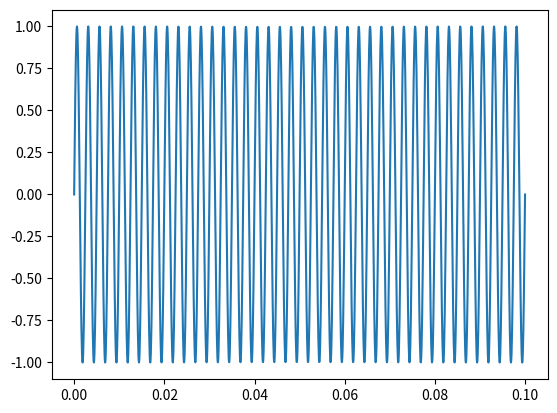
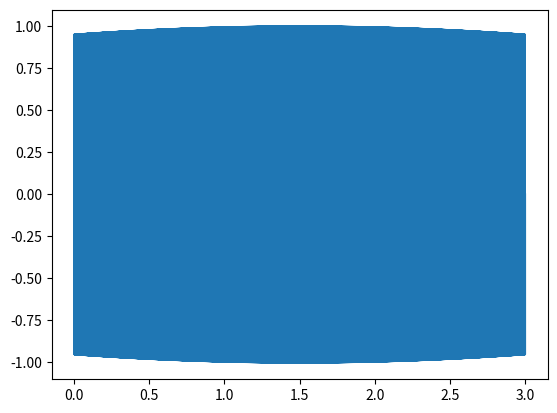
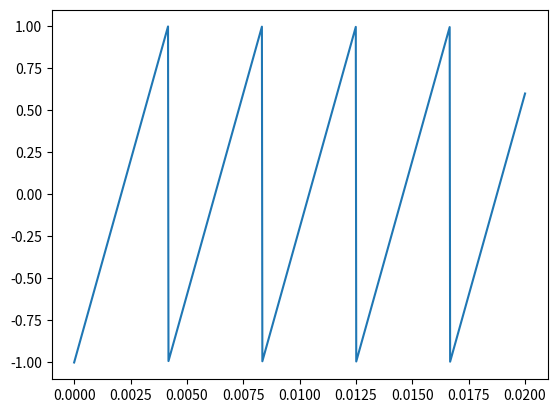
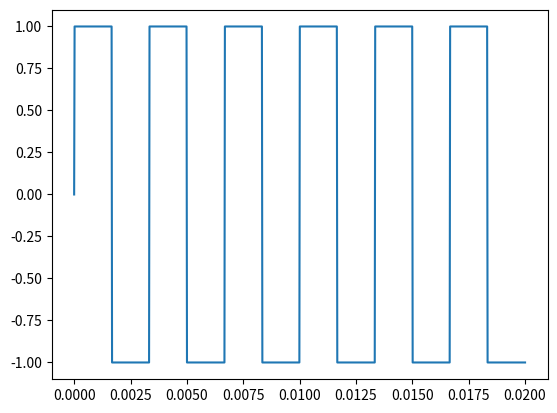
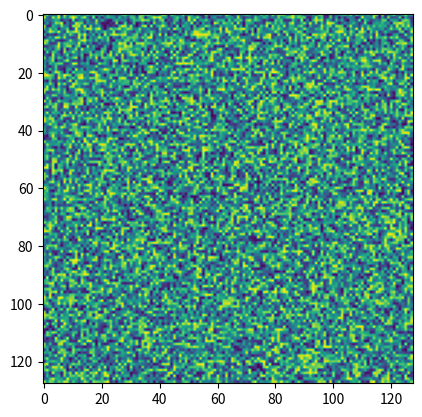
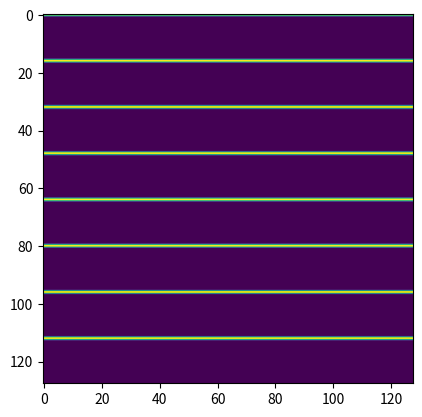

Python code for these plots, in order:
import numpy
import matplotlib.pyplot as plt

# a
t_a = numpy.linspace(0, 0.1, 1600)
sig_a = numpy.sin(2 * numpy.pi * 400 * t_a)

plt.figure()
plt.plot(t_a, sig_a)
plt.savefig('grafic_ex2a.pdf')

# b
t_b = numpy.linspace(0, 3, 24000)
sig_b = numpy.sin(2 * numpy.pi * 800 * t_b)

plt.figure()
plt.plot(t_b, sig_b)
plt.savefig('grafic_ex2b.pdf')

# c
t_c = numpy.linspace(0, 0.02, 1000)
sig_c = 2 * numpy.mod(240 * t_c, 1) - 1

plt.figure()
plt.plot(t_c, sig_c)
plt.savefig('grafic_ex2c.pdf')

# d
t_d = numpy.linspace(0, 0.02, 1000)
sig_d = numpy.sign(numpy.sin(2 * numpy.pi * 300 * t_d))

plt.figure()
plt.plot(t_d, sig_d)
plt.savefig('grafic_ex2d.pdf')

# e

plt.figure()
plt.imshow(numpy.random.rand(128, 128))
plt.savefig('grafic_ex2e.pdf')

# f

im = numpy.zeros((128, 128))
im[::16, :] = numpy.ones((8, 128))

plt.figure()
plt.imshow(im)
plt.savefig('grafic_ex2f.pdf')

plt.show()
